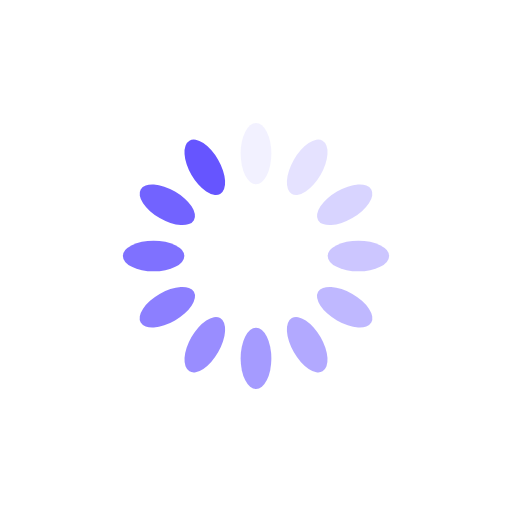
t = 0.00 s
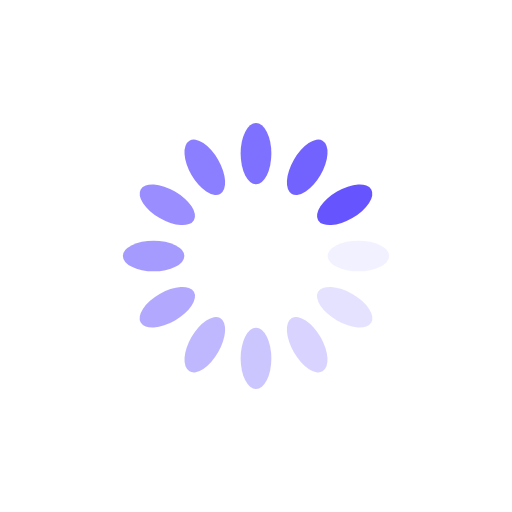
t = 0.25 s
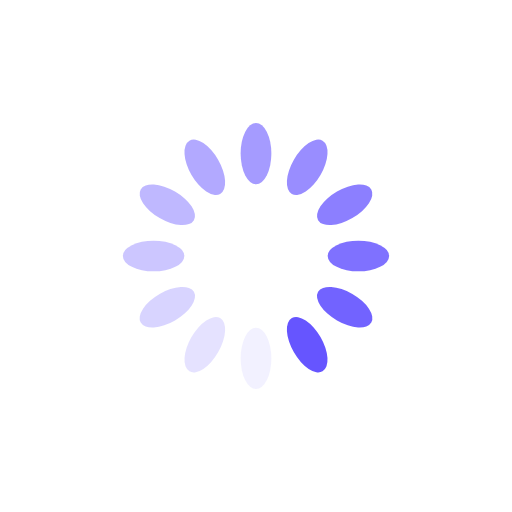
t = 0.50 s
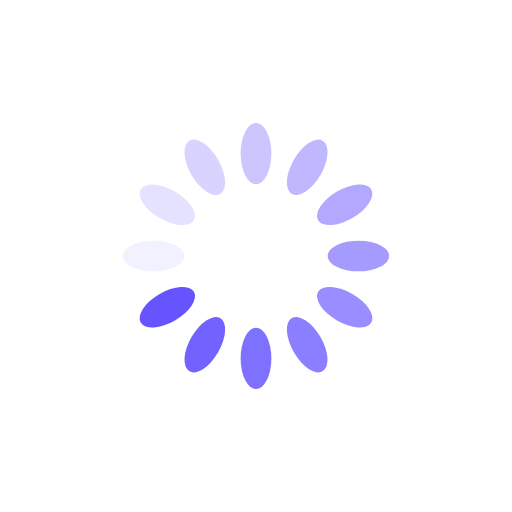
t = 0.75 s

The animated SVG that drew these frames (rendered in a browser with its animation timeline set to each time). Animation: 12 SMIL elements (animate=12); one cycle of 1.00 s, repeats indefinitely.

<?xml version="1.0" encoding="utf-8"?>
<svg xmlns="http://www.w3.org/2000/svg" xmlns:xlink="http://www.w3.org/1999/xlink" style="margin: auto; background: rgb(255, 255, 255); display: block; shape-rendering: auto;" width="200px" height="200px" viewBox="0 0 100 100" preserveAspectRatio="xMidYMid">
<g transform="rotate(0 50 50)">
  <rect x="47" y="24" rx="3" ry="6" width="6" height="12" fill="#6655ff">
    <animate attributeName="opacity" values="1;0" keyTimes="0;1" dur="1s" begin="-0.9166666666666666s" repeatCount="indefinite"></animate>
  </rect>
</g><g transform="rotate(30 50 50)">
  <rect x="47" y="24" rx="3" ry="6" width="6" height="12" fill="#6655ff">
    <animate attributeName="opacity" values="1;0" keyTimes="0;1" dur="1s" begin="-0.8333333333333334s" repeatCount="indefinite"></animate>
  </rect>
</g><g transform="rotate(60 50 50)">
  <rect x="47" y="24" rx="3" ry="6" width="6" height="12" fill="#6655ff">
    <animate attributeName="opacity" values="1;0" keyTimes="0;1" dur="1s" begin="-0.75s" repeatCount="indefinite"></animate>
  </rect>
</g><g transform="rotate(90 50 50)">
  <rect x="47" y="24" rx="3" ry="6" width="6" height="12" fill="#6655ff">
    <animate attributeName="opacity" values="1;0" keyTimes="0;1" dur="1s" begin="-0.6666666666666666s" repeatCount="indefinite"></animate>
  </rect>
</g><g transform="rotate(120 50 50)">
  <rect x="47" y="24" rx="3" ry="6" width="6" height="12" fill="#6655ff">
    <animate attributeName="opacity" values="1;0" keyTimes="0;1" dur="1s" begin="-0.5833333333333334s" repeatCount="indefinite"></animate>
  </rect>
</g><g transform="rotate(150 50 50)">
  <rect x="47" y="24" rx="3" ry="6" width="6" height="12" fill="#6655ff">
    <animate attributeName="opacity" values="1;0" keyTimes="0;1" dur="1s" begin="-0.5s" repeatCount="indefinite"></animate>
  </rect>
</g><g transform="rotate(180 50 50)">
  <rect x="47" y="24" rx="3" ry="6" width="6" height="12" fill="#6655ff">
    <animate attributeName="opacity" values="1;0" keyTimes="0;1" dur="1s" begin="-0.4166666666666667s" repeatCount="indefinite"></animate>
  </rect>
</g><g transform="rotate(210 50 50)">
  <rect x="47" y="24" rx="3" ry="6" width="6" height="12" fill="#6655ff">
    <animate attributeName="opacity" values="1;0" keyTimes="0;1" dur="1s" begin="-0.3333333333333333s" repeatCount="indefinite"></animate>
  </rect>
</g><g transform="rotate(240 50 50)">
  <rect x="47" y="24" rx="3" ry="6" width="6" height="12" fill="#6655ff">
    <animate attributeName="opacity" values="1;0" keyTimes="0;1" dur="1s" begin="-0.25s" repeatCount="indefinite"></animate>
  </rect>
</g><g transform="rotate(270 50 50)">
  <rect x="47" y="24" rx="3" ry="6" width="6" height="12" fill="#6655ff">
    <animate attributeName="opacity" values="1;0" keyTimes="0;1" dur="1s" begin="-0.16666666666666666s" repeatCount="indefinite"></animate>
  </rect>
</g><g transform="rotate(300 50 50)">
  <rect x="47" y="24" rx="3" ry="6" width="6" height="12" fill="#6655ff">
    <animate attributeName="opacity" values="1;0" keyTimes="0;1" dur="1s" begin="-0.08333333333333333s" repeatCount="indefinite"></animate>
  </rect>
</g><g transform="rotate(330 50 50)">
  <rect x="47" y="24" rx="3" ry="6" width="6" height="12" fill="#6655ff">
    <animate attributeName="opacity" values="1;0" keyTimes="0;1" dur="1s" begin="0s" repeatCount="indefinite"></animate>
  </rect>
</g>
<!-- [ldio] generated by https://loading.io/ --></svg>
